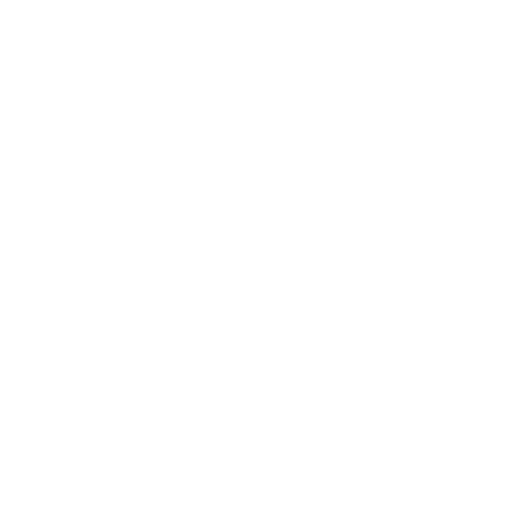
t = 0.00 s
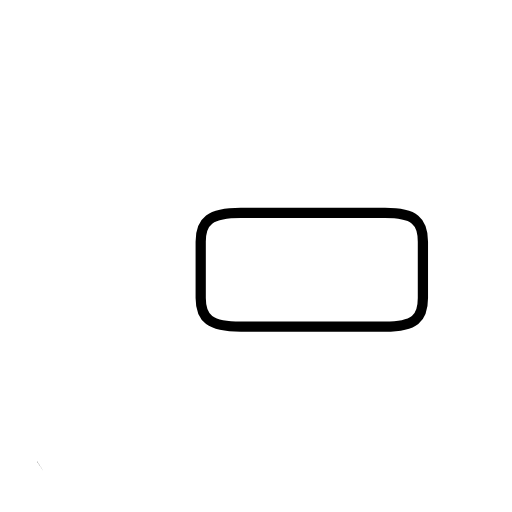
t = 1.84 s
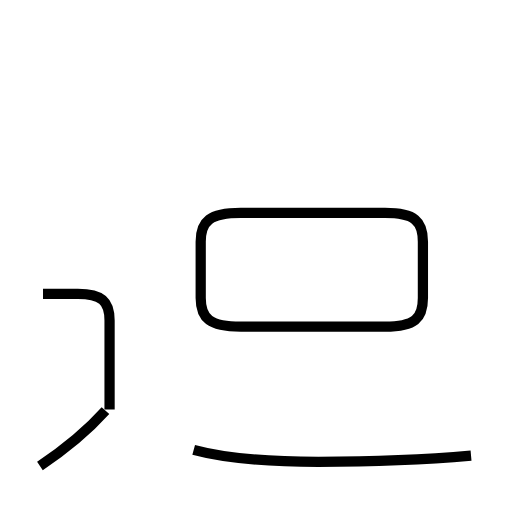
t = 3.41 s
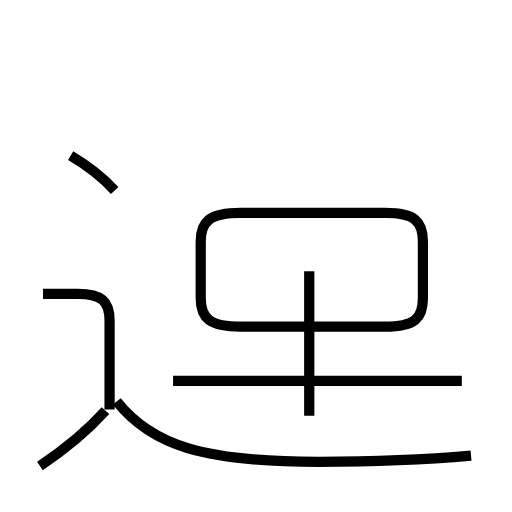
t = 5.12 s
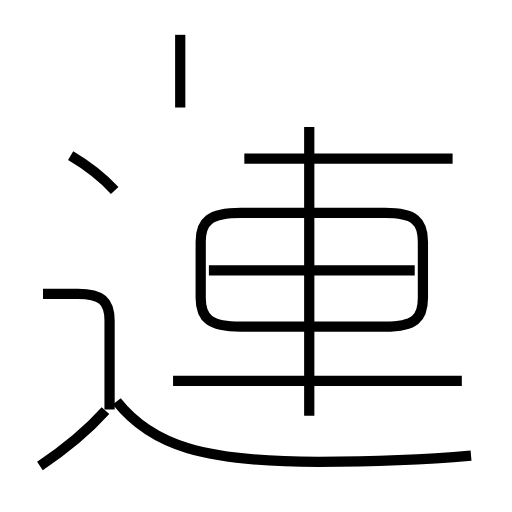
t = 6.96 s
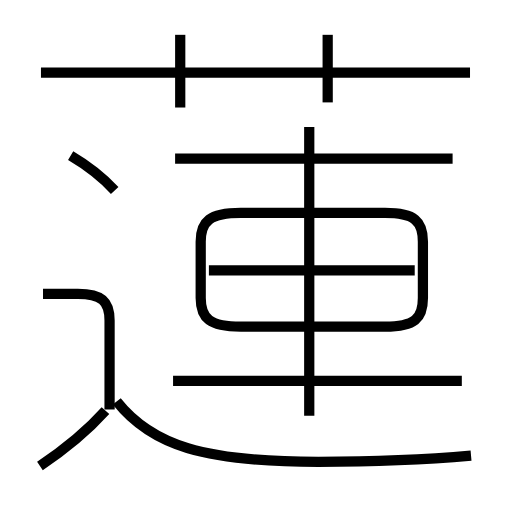
t = 8.62 s

The animated SVG that drew these frames (rendered in a browser with its animation timeline set to each time). Animation: 12 SMIL elements (animate=12); one cycle of 8.62 s.

<?xml version='1.0' encoding='utf-8'?>
<svg viewBox="0.0 -6.0 50.0 50.0" version="1.1" xmlns="http://www.w3.org/2000/svg"><rect x="-1000" y="-1000" width="2000" height="2000" stroke="white" fill="white" /><g style="fill:none;stroke:#000000;stroke-width:1"><path d="M 23.5 -12.1 L 37.6 -12.1 C 40.5 -12.1 41.3 -12.9 41.3 -14.9 L 41.3 -20.4 C 41.3 -22.4 40.5 -23.2 37.6 -23.2 L 23.5 -23.2 C 20.5 -23.2 19.6 -22.4 19.6 -20.4 L 19.6 -14.9 C 19.6 -12.9 20.5 -12.1 23.5 -12.1 Z " transform="translate(0.0 38.0)" stroke-dasharray="61.226393092063624" stroke-dashoffset="61.226393092063624"><animate attributeName="stroke-dashoffset" from="61.226393092063624" to="0" dur="1.8367917927619086s" begin="0s" fill="freeze" /></path><path d="M 3.9 1.5 C 6.3 -0.1 8.5 -1.9 10.3 -3.9 " transform="translate(0.0 38.0)" stroke-dasharray="8.395385945793365" stroke-dashoffset="8.395385945793365"><animate attributeName="stroke-dashoffset" from="8.395385945793365" to="0" dur="0.2518615783738009s" begin="1.8367917927619086s" fill="freeze" /></path><path d="M 4.2 -15.3 L 7.6 -15.3 C 9.9 -15.3 10.7 -14.6 10.7 -12.7 L 10.7 -4.0 " transform="translate(0.0 38.0)" stroke-dasharray="16.829796252082673" stroke-dashoffset="16.829796252082673"><animate attributeName="stroke-dashoffset" from="16.829796252082673" to="0" dur="0.5048938875624802s" begin="2.0886533711357096s" fill="freeze" /></path><path d="M 46.0 0.5 C 41.5 0.9 36.9 1.1 31.1 1.1 C 19.9 1.1 14.8 -0.5 11.4 -4.8 " transform="translate(0.0 38.0)" stroke-dasharray="36.23835455057035" stroke-dashoffset="36.23835455057035"><animate attributeName="stroke-dashoffset" from="36.23835455057035" to="0" dur="1.0871506365171104s" begin="2.59354725869819s" fill="freeze" /></path><path d="M 45.1 -6.8 L 16.9 -6.8 " transform="translate(0.0 38.0)" stroke-dasharray="28.200000000000003" stroke-dashoffset="28.200000000000003"><animate attributeName="stroke-dashoffset" from="28.200000000000003" to="0" dur="0.8460000000000001s" begin="3.6806978952153004s" fill="freeze" /></path><path d="M 11.2 -25.4 C 9.9 -26.8 8.6 -27.8 6.9 -28.8 " transform="translate(0.0 38.0)" stroke-dasharray="5.502922082724628" stroke-dashoffset="5.502922082724628"><animate attributeName="stroke-dashoffset" from="5.502922082724628" to="0" dur="0.16508766248173884s" begin="4.5266978952153005s" fill="freeze" /></path><path d="M 30.2 -3.4 L 30.2 -31.6 " transform="translate(0.0 38.0)" stroke-dasharray="28.200000000000003" stroke-dashoffset="28.200000000000003"><animate attributeName="stroke-dashoffset" from="28.200000000000003" to="0" dur="0.8460000000000001s" begin="4.691785557697039s" fill="freeze" /></path><path d="M 40.5 -17.6 L 20.4 -17.6 " transform="translate(0.0 38.0)" stroke-dasharray="20.1" stroke-dashoffset="20.1"><animate attributeName="stroke-dashoffset" from="20.1" to="0" dur="0.603s" begin="5.537785557697039s" fill="freeze" /></path><path d="M 17.6 -33.5 L 17.6 -40.6 " transform="translate(0.0 38.0)" stroke-dasharray="7.100000000000001" stroke-dashoffset="7.100000000000001"><animate attributeName="stroke-dashoffset" from="7.100000000000001" to="0" dur="0.21300000000000002s" begin="6.140785557697039s" fill="freeze" /></path><path d="M 44.2 -28.5 L 17.1 -28.5 " transform="translate(0.0 38.0)" stroke-dasharray="27.1" stroke-dashoffset="27.1"><animate attributeName="stroke-dashoffset" from="27.1" to="0" dur="0.8130000000000001s" begin="6.353785557697039s" fill="freeze" /></path><path d="M 32.0 -34.0 L 32.0 -40.6 " transform="translate(0.0 38.0)" stroke-dasharray="6.600000000000001" stroke-dashoffset="6.600000000000001"><animate attributeName="stroke-dashoffset" from="6.600000000000001" to="0" dur="0.19800000000000004s" begin="7.166785557697039s" fill="freeze" /></path><path d="M 45.9 -36.9 L 4.0 -36.9" transform="translate(0.0 38.0)" stroke-dasharray="41.9" stroke-dashoffset="41.9"><animate attributeName="stroke-dashoffset" from="41.9" to="0" dur="1.257s" begin="7.364785557697039s" fill="freeze" /></path></g></svg>
